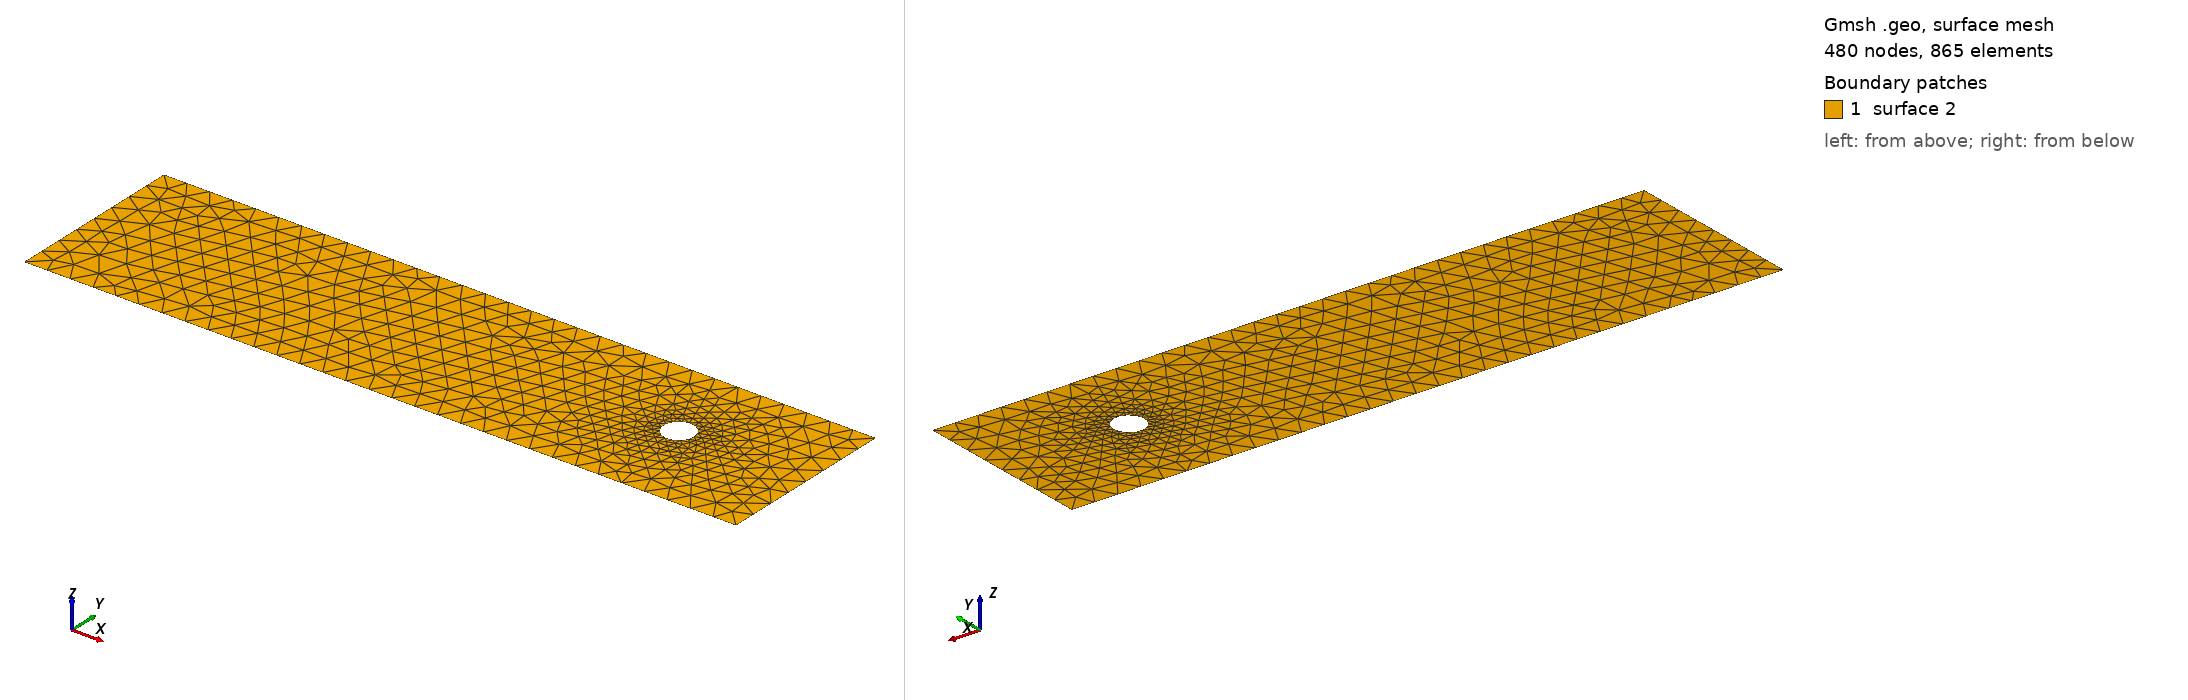

Gmsh geometry script, surface-meshed: 480 nodes, 865 surface elements. Boundary patches (legend numbers): 1 surface 2. Left view from above one corner, right view from below the opposite corner. The script declares no physical surfaces, so the legend lists its geometric surfaces. The drawing asked Gmsh for element sizes between 1% and 20% of the model's largest extent; the script's own settings can give other sizes.

=== cad_034.geo (drawn) ===
//+
SetFactory("OpenCASCADE");
//+
Point(1) = {0.551680, -3.416368, 0.000000, 1.000000};
//+
Point(2) = {30.648377, -3.416368, 0.000000, 1.000000};
//+
Point(3) = {30.648377, 4.271742, 0.000000, 1.000000};
//+
Point(4) = {0.551680, 4.271742, 0.000000, 1.000000};
//+
Line(1) = {4, 1};
//+
Line(2) = {1, 2};
//+
Line(3) = {2, 3};
//+
Line(4) = {3, 4};
//+
Curve Loop(1) = {1, 2, 3, 4};
//+
Point(6) = {25.766647, 0.634343, 0.000000, 0.064809};
//+
Point(5) = {25.118553, 0.634343, 0.000000, 0.064809};
//+
Point(7) = {24.794507, 1.195608, 0.000000, 0.064809};
//+
Point(8) = {24.794507, 0.073077, 0.000000, 0.064809};
//+
Ellipse(5) = {6, 5, 7, 7};
//+
Ellipse(6) = {7, 5, 8, 8};
//+
Ellipse(7) = {8, 5, 6, 6};
//+
Curve Loop(2) = {5, 6, 7};
//+
Plane Surface(2) = {1, 2};
//+
Physical Curve("INFLOW", 100) = {1};
//+
Physical Curve("OUTFLOW", 101) = {3};
//+
Physical Curve("WALL_BOUNDARY", 102) = {2, 4};
//+
Physical Curve("OBSTACLE", 103) = {5, 6, 7};
